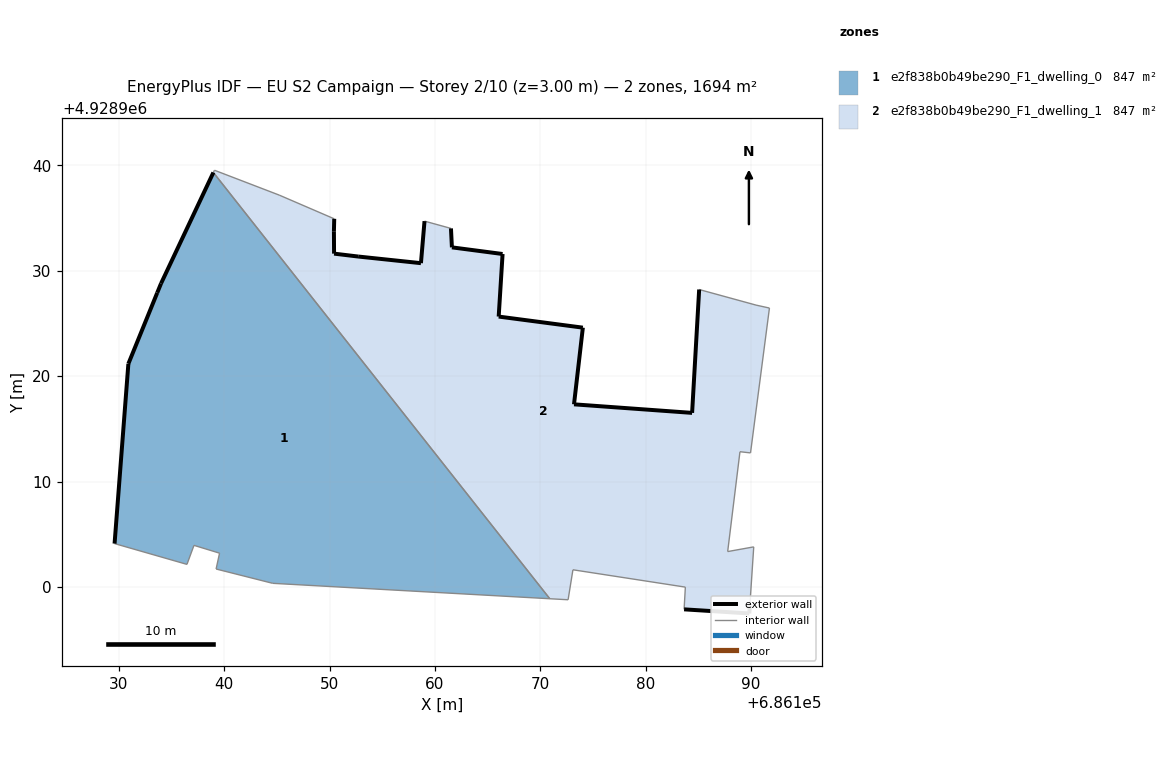
=== STOREY PLAN SPEC (per zone: floor XY polygon, exterior-wall plan segments, windows/doors) ===
zone 1: e2f838b0b49be290_F1_dwelling_0  (846.9 m²)
  floor: (686170.90, 4928898.88) (686138.97, 4928939.33) (686134.00, 4928928.80) (686133.64, 4928927.92) (686130.90, 4928921.18) (686129.59, 4928904.11) (686136.46, 4928902.14) (686137.13, 4928903.94) (686139.56, 4928903.20) (686139.23, 4928901.70) (686144.60, 4928900.34)
  exterior wall: (686129.59, 4928904.11) – (686130.90, 4928921.18)  [17.1 m]
  exterior wall: (686130.90, 4928921.18) – (686133.64, 4928927.92)  [7.3 m]
  exterior wall: (686133.64, 4928927.92) – (686134.00, 4928928.80)  [1.0 m]
  exterior wall: (686134.00, 4928928.80) – (686138.97, 4928939.33)  [11.6 m]
  interior walls: 7
zone 2: e2f838b0b49be290_F1_dwelling_1  (846.9 m²)
  floor: (686189.84, 4928897.48) (686189.89, 4928898.21) (686190.26, 4928903.80) (686187.79, 4928903.35) (686188.95, 4928912.83) (686189.96, 4928912.72) (686191.75, 4928926.47) (686190.48, 4928926.75) (686185.08, 4928928.23) (686184.41, 4928916.52) (686173.20, 4928917.33) (686174.04, 4928924.61) (686166.05, 4928925.66) (686166.42, 4928931.60) (686161.61, 4928932.23) (686161.52, 4928934.03) (686159.01, 4928934.72) (686158.67, 4928930.73) (686152.71, 4928931.36) (686150.43, 4928931.63) (686150.41, 4928933.76) (686150.44, 4928934.94) (686145.22, 4928937.19) (686139.07, 4928939.55) (686138.97, 4928939.33) (686170.90, 4928898.88) (686172.64, 4928898.78) (686173.10, 4928901.62) (686183.77, 4928899.98) (686183.65, 4928897.87)
  exterior wall: (686150.44, 4928934.94) – (686150.41, 4928933.76)  [1.2 m]
  exterior wall: (686150.41, 4928933.76) – (686150.43, 4928931.63)  [2.1 m]
  exterior wall: (686150.43, 4928931.63) – (686152.71, 4928931.36)  [2.3 m]
  exterior wall: (686152.71, 4928931.36) – (686158.67, 4928930.73)  [6.0 m]
  exterior wall: (686158.67, 4928930.73) – (686159.01, 4928934.72)  [4.0 m]
  exterior wall: (686161.52, 4928934.03) – (686161.61, 4928932.23)  [1.8 m]
  exterior wall: (686161.61, 4928932.23) – (686166.42, 4928931.60)  [4.9 m]
  exterior wall: (686166.42, 4928931.60) – (686166.05, 4928925.66)  [6.0 m]
  exterior wall: (686166.05, 4928925.66) – (686174.04, 4928924.61)  [8.1 m]
  exterior wall: (686174.04, 4928924.61) – (686173.20, 4928917.33)  [7.3 m]
  exterior wall: (686173.20, 4928917.33) – (686184.41, 4928916.52)  [11.2 m]
  exterior wall: (686184.41, 4928916.52) – (686185.08, 4928928.23)  [11.7 m]
  exterior wall: (686189.89, 4928898.21) – (686189.84, 4928897.48)  [0.7 m]
  exterior wall: (686189.84, 4928897.48) – (686183.65, 4928897.87)  [6.2 m]
  interior walls: 16

=== DERIVED (storey summary) ===
Building: EU S2 Campaign
Storey: 2 of 10  (floor level z = 3.00 m)
Storey gross floor area: 1693.7 m²
Zones on this storey: 2
  - e2f838b0b49be290_F1_dwelling_0: floor 846.9 m²; exterior wall 37.0 m (111.0 m²); WWR 0.0%
  - e2f838b0b49be290_F1_dwelling_1: floor 846.9 m²; exterior wall 73.5 m (220.5 m²); WWR 0.0%
Zone adjacency (shared interzone walls):
  - e2f838b0b49be290_F1_dwelling_0 ↔ e2f838b0b49be290_F1_dwelling_1